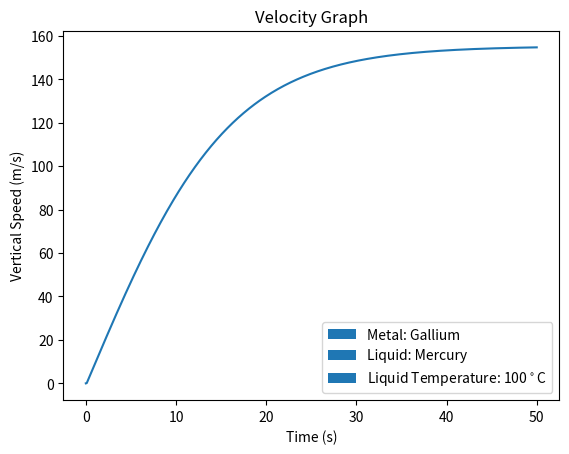

Here is the Python script that generated this plot:
#/usr/bin/env python


from matplotlib import pyplot as plt 
import math
import matplotlib.patches as mpatches

metalName = 'Gallium'
liquidName = 'Mercury'
liquidTemp = '100' #in celcius

densityOfSphere = 5904 #in kg/m^3, our metal is GALLIUM!?!?
radius = 0.1 #sphere has teeny radius
area = math.pi * radius ** 2 # cross sectional area in m^2
aerodynamicCoef = 0.12 #tf is this?
airAtSeaLevel = 1.225 #density of air at sea level in Kg/m^3
gravity = 9.81 #m/s^2, acceleration of gravity
velocityArray = [] #empty array for later
densityOfLiquid = 13351 #kg/m^3
drag = 0.5 * aerodynamicCoef * densityOfLiquid * area #all-inclusive coeffecient?????????????????????????????????????????
timeStep = 0.1 #interval of time
totalDuration = 50 #seconds

#calculate volume of sphere 
volume = (4/3) * math.pi * (radius ** 3) # in kg

#calculate mass of sphere 
mass = densityOfSphere / volume

#choose our liquid since none given
#mercury!!!!!!!!!!!!!
#source: https://www.engineeringtoolbox.com/mercury-d_1002.html
#temp 100 degrees Celcius


#use this info to calculate buoyancy
buoyancy = volume * densityOfLiquid * gravity


#create list of all intervals of time
timeIntervals = []
for i in range(0, int(totalDuration * (1 / timeStep) + 1)): #weird math stuff, dw about it
    timeIntervals.append(round(i * (timeStep / 1), 7)) #weird math stuff, dw about it

#add the proper data to begin velocity data
velocityArray.append(0)
velocityArray.append(0.1)

#empty accelerations array
accelerationArray = []

#make calculations
for i in range(2, len(timeIntervals)):
    acceleration = gravity - ((drag + buoyancy) / mass) * velocityArray[i -1] ** 2
    accelerationArray.append(acceleration)
    velocityArray.append(velocityArray[i -1] + acceleration * timeStep)

#create graph and display in popup
plt.title("Velocity Graph") 
plt.ylabel("Vertical Speed (m/s)")
plt.xlabel("Time (s)")
plt.plot(timeIntervals, velocityArray)
metal = mpatches.Patch(label= "Metal: " + metalName)
liquid = mpatches.Patch(label= "Liquid: " + liquidName)
temp = mpatches.Patch(label= "Liquid Temperature: " + liquidTemp + '$^\circ$C')
plt.legend(handles=[metal, liquid, temp])
plt.show()
